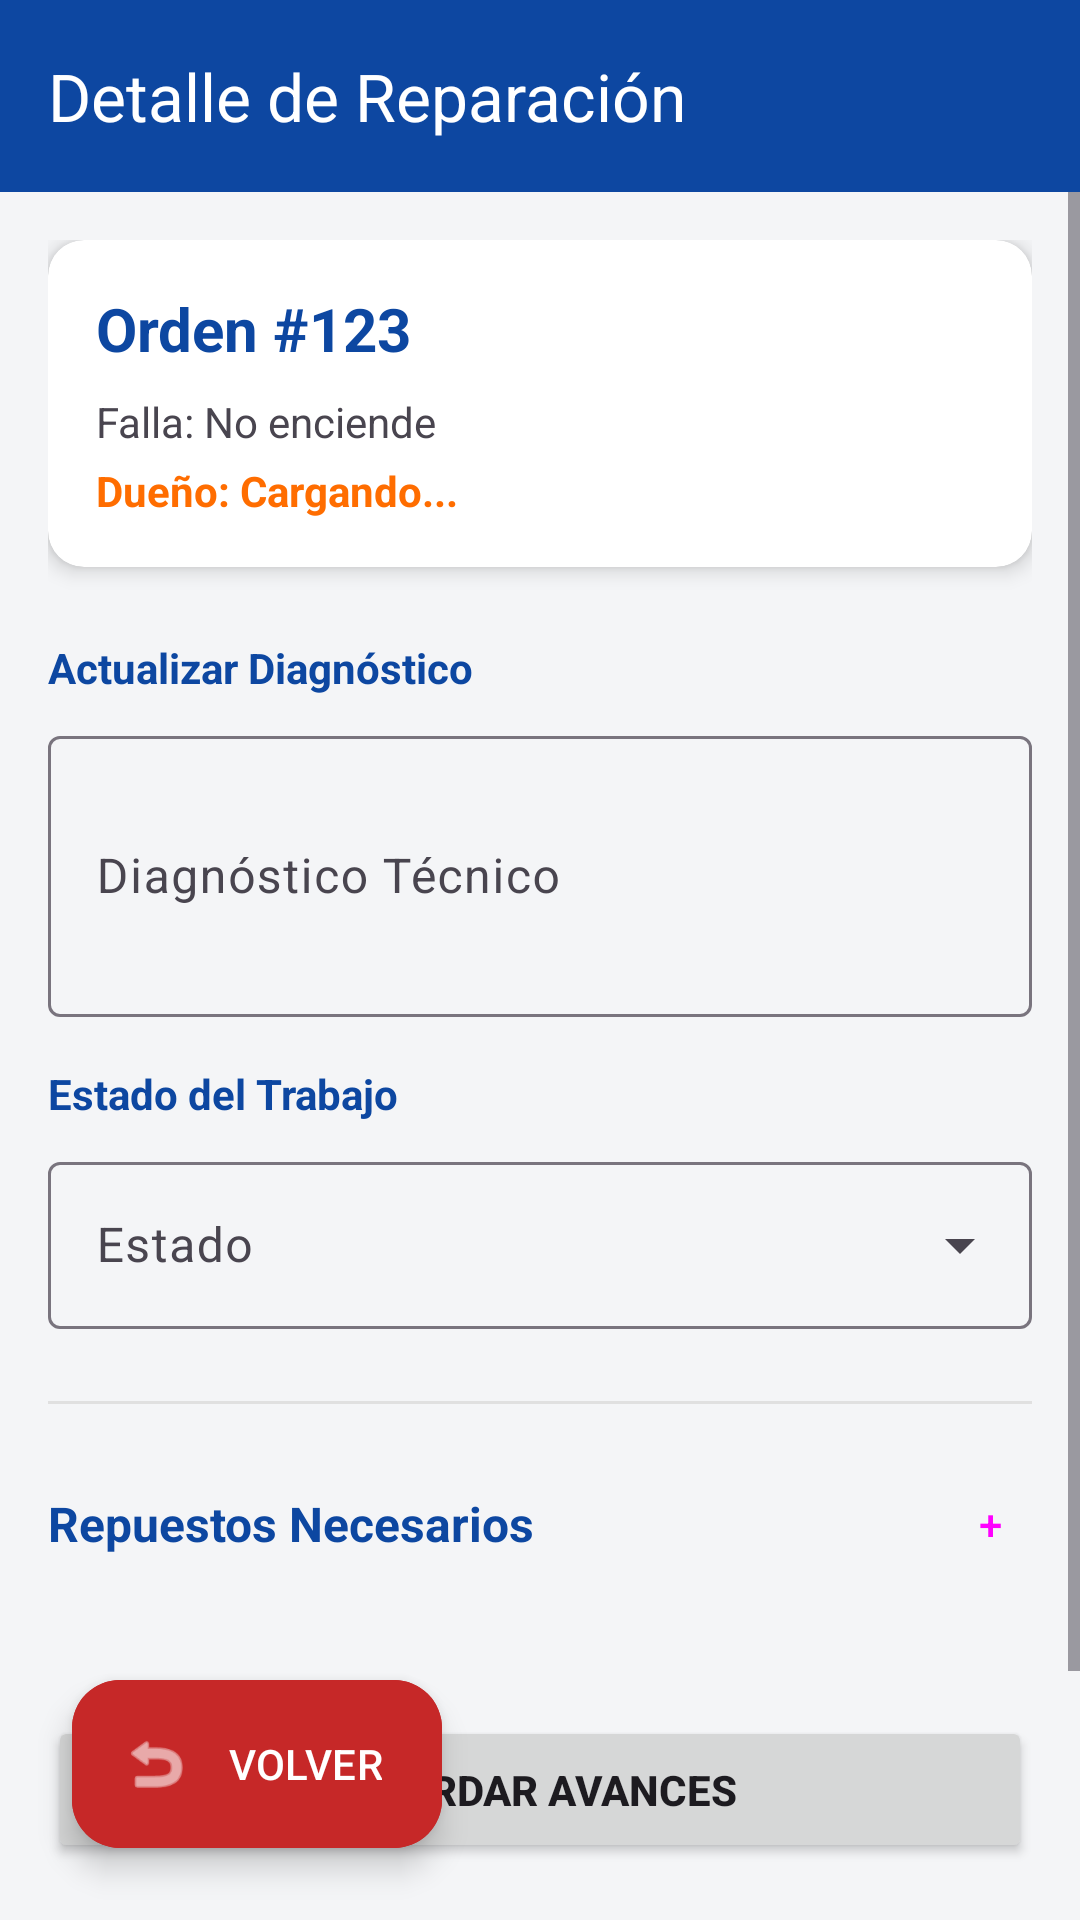

Write the Android layout XML for this screen, with the resource values it uses.
<!-- AndroidManifest.xml: application theme Theme.SoporteTecnicoApp -->
<!-- res/layout/activity_gestion_mantenimiento.xml -->
<?xml version="1.0" encoding="utf-8"?>
<androidx.constraintlayout.widget.ConstraintLayout xmlns:android="http://schemas.android.com/apk/res/android"
    xmlns:app="http://schemas.android.com/apk/res-auto"
    xmlns:tools="http://schemas.android.com/tools"
    android:layout_width="match_parent"
    android:layout_height="match_parent"
    android:background="?android:attr/windowBackground"
    android:fitsSystemWindows="true"
    tools:context=".vistas.GestionMantenimientoActivity">

    <androidx.appcompat.widget.Toolbar
        android:id="@+id/toolbar"
        android:layout_width="match_parent"
        android:layout_height="?attr/actionBarSize"
        android:background="?attr/colorPrimary"
        app:title="Detalle de Reparación"
        app:titleTextColor="?attr/colorOnPrimary"
        app:layout_constraintTop_toTopOf="parent" />

    <ScrollView
        android:layout_width="match_parent"
        android:layout_height="0dp"
        app:layout_constraintTop_toBottomOf="@id/toolbar"
        app:layout_constraintBottom_toBottomOf="parent">

        <LinearLayout
            android:layout_width="match_parent"
            android:layout_height="wrap_content"
            android:orientation="vertical"
            android:padding="16dp">

            <androidx.cardview.widget.CardView
                android:layout_width="match_parent"
                android:layout_height="wrap_content"
                app:cardCornerRadius="12dp"
                app:cardElevation="4dp">
                <LinearLayout
                    android:layout_width="match_parent"
                    android:layout_height="wrap_content"
                    android:orientation="vertical"
                    android:padding="16dp">
                    <TextView
                        android:id="@+id/tvOrdenTitulo"
                        android:layout_width="wrap_content"
                        android:layout_height="wrap_content"
                        android:text="Orden #123"
                        android:textStyle="bold"
                        android:textSize="20sp"
                        android:textColor="?attr/colorPrimary"/>
                    <TextView
                        android:id="@+id/tvFallaDetalle"
                        android:layout_width="wrap_content"
                        android:layout_height="wrap_content"
                        android:layout_marginTop="8dp"
                        android:text="Falla: No enciende"/>
                    <TextView
                        android:id="@+id/tvClienteGestion"
                        android:layout_width="wrap_content"
                        android:layout_height="wrap_content"
                        android:layout_marginTop="4dp"
                        android:text="Dueño: Cargando..."
                        android:textStyle="bold"
                        android:textColor="?attr/colorSecondary"/>
                </LinearLayout>
            </androidx.cardview.widget.CardView>

            <TextView
                android:layout_width="wrap_content"
                android:layout_height="wrap_content"
                android:text="Actualizar Diagnóstico"
                android:textStyle="bold"
                android:layout_marginTop="24dp"
                android:textColor="?attr/colorPrimary"/>

            <com.google.android.material.textfield.TextInputLayout
                style="@style/Widget.Material3.TextInputLayout.OutlinedBox"
                android:layout_width="match_parent"
                android:layout_height="wrap_content"
                android:layout_marginTop="8dp"
                android:hint="Diagnóstico Técnico">
                <com.google.android.material.textfield.TextInputEditText
                    android:id="@+id/etDiagnostico"
                    android:layout_width="match_parent"
                    android:layout_height="wrap_content"
                    android:inputType="textMultiLine"
                    android:lines="3" />
            </com.google.android.material.textfield.TextInputLayout>

            <TextView
                android:layout_width="wrap_content"
                android:layout_height="wrap_content"
                android:text="Estado del Trabajo"
                android:textStyle="bold"
                android:layout_marginTop="16dp"
                android:textColor="?attr/colorPrimary"/>

            <com.google.android.material.textfield.TextInputLayout
                style="@style/Widget.Material3.TextInputLayout.OutlinedBox.ExposedDropdownMenu"
                android:layout_width="match_parent"
                android:layout_height="wrap_content"
                android:layout_marginTop="8dp"
                android:hint="Estado">
                <AutoCompleteTextView
                    android:id="@+id/acEstado"
                    android:layout_width="match_parent"
                    android:layout_height="wrap_content"
                    android:inputType="none" />
            </com.google.android.material.textfield.TextInputLayout>

            <View
                android:layout_width="match_parent"
                android:layout_height="1dp"
                android:background="#E0E0E0"
                android:layout_marginTop="24dp"/>

            <LinearLayout
                android:layout_width="match_parent"
                android:layout_height="wrap_content"
                android:orientation="horizontal"
                android:gravity="center_vertical"
                android:layout_marginTop="16dp">
                <TextView
                    android:layout_width="0dp"
                    android:layout_height="wrap_content"
                    android:layout_weight="1"
                    android:text="Repuestos Necesarios"
                    android:textStyle="bold"
                    android:textSize="16sp"
                    android:textColor="?attr/colorPrimary"/>
                <Button
                    android:id="@+id/btnAgregarRepuesto"
                    style="@style/Widget.Material3.Button.IconButton"
                    android:layout_width="wrap_content"
                    android:layout_height="wrap_content"
                    android:text="+" />
            </LinearLayout>

            <androidx.recyclerview.widget.RecyclerView
                android:id="@+id/rvRepuestos"
                android:layout_width="match_parent"
                android:layout_height="wrap_content"
                android:layout_marginTop="8dp"
                android:nestedScrollingEnabled="false" />

            <Button
                android:id="@+id/btnActualizarOrden"
                android:layout_width="match_parent"
                android:layout_height="wrap_content"
                android:text="GUARDAR AVANCES"
                android:layout_marginTop="32dp"
                android:padding="15dp"
                android:textStyle="bold"
                android:layout_marginBottom="100dp"/>

        </LinearLayout>
    </ScrollView>

    <com.google.android.material.floatingactionbutton.ExtendedFloatingActionButton
        android:id="@+id/fabVolver"
        android:layout_width="wrap_content"
        android:layout_height="wrap_content"
        android:layout_margin="24dp"
        android:text="VOLVER"
        android:textColor="#FFFFFF"
        android:backgroundTint="#C62828"
        app:icon="@android:drawable/ic_menu_revert"
        app:iconTint="#FFFFFF"
        app:layout_constraintBottom_toBottomOf="parent"
        app:layout_constraintStart_toStartOf="parent" />

</androidx.constraintlayout.widget.ConstraintLayout>
<!-- resources referenced by this layout -->
<resources>
  <style name="Theme.SoporteTecnicoApp" parent="Base.Theme.SoporteTecnicoApp" />
  <style name="Base.Theme.SoporteTecnicoApp" parent="Theme.Material3.Light.NoActionBar">
          <item name="colorPrimary">@color/blue_primary</item>
          <item name="colorOnPrimary">@color/white</item>
          <item name="colorSecondary">@color/orange_accent</item>
          <item name="colorOnSecondary">@color/white</item>
          <item name="android:windowBackground">@color/bg_light_grey</item>
          <item name="colorSurface">@color/surface_light</item>
          <item name="colorSurfaceVariant">#E0E0E0</item>
      </style>
  <color name="blue_primary">#0D47A1</color>
  <color name="white">#FFFFFFFF</color>
  <color name="orange_accent">#FF6D00</color>
  <color name="bg_light_grey">#F4F5F7</color>
  <color name="surface_light">#FFFFFF</color>
</resources>
